Run: headless pygame with SDL's dummy video driver; simulated clock (each Clock.tick advances the game by its frame time, no real sleeping); random seed 0; keys injected as events and as key.get_pressed() state; mouse plan: one left click at the window centre at the start of phase 2, then a move to the lower-right quarter at the start of phase 3.
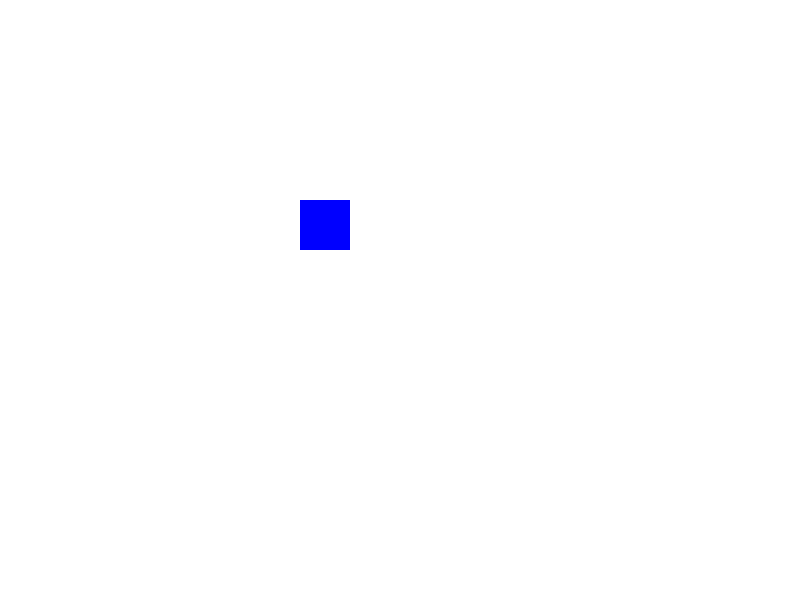
Frame 1 of 4 · flips 1–60 · no input
Frame 2 of 4 · flips 61–180 · clicked the window centre · tapped SPACE, RETURN · held RIGHT (→), D · screen unchanged from frame 1, image omitted
Frame 3 of 4 · flips 181–300 · moved the mouse to the lower-right quarter · held DOWN (↓), S · screen unchanged from frame 2, image omitted
Frame 4 of 4 · flips 301–420 · held LEFT (←), A, UP (↑), W · screen unchanged from frame 3, image omitted

The pygame program that drew these frames:

import pygame

pygame.init()

screen = pygame.display.set_mode((800, 600))
clock = pygame.time.Clock()

dragging = False
object_x, object_y = 300, 200  # Initial position of the object

running = True
while running:
    for event in pygame.event.get():
        if event.type == pygame.QUIT:
            running = False
        if event.type == pygame.MOUSEBUTTONDOWN:
            dragging = True
        if event.type == pygame.MOUSEBUTTONUP:
            dragging = False

    if dragging:
        rel_x, rel_y = pygame.mouse.get_rel()
        object_x += rel_x
        object_y += rel_y

    screen.fill((255, 255, 255))
    pygame.draw.rect(screen, (0, 0, 255), (object_x, object_y, 50, 50))
    pygame.display.flip()

    clock.tick(60)

pygame.quit()
